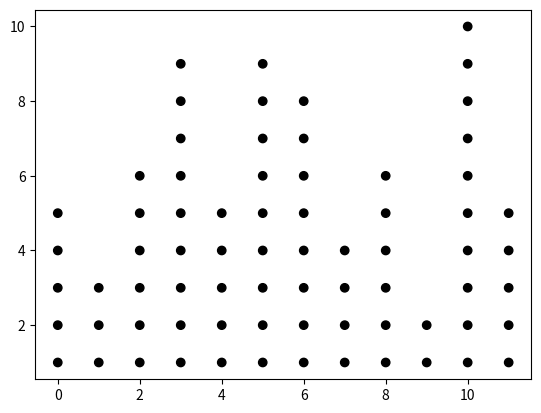

Write Python code to recreate this figure.
import numpy as np
import matplotlib.pyplot as plt

np.random.seed(13)


data = np.random.randint(0, 12, size=72)
bins = np.arange(13) - 0.5

hist, edges = np.histogram(data, bins=bins)

y = np.arange(1, hist.max() + 1)
x = np.arange(12)
X, Y = np.meshgrid(x, y)

plt.scatter(X, Y, c=Y <= hist, cmap="Greys")

plt.show()
